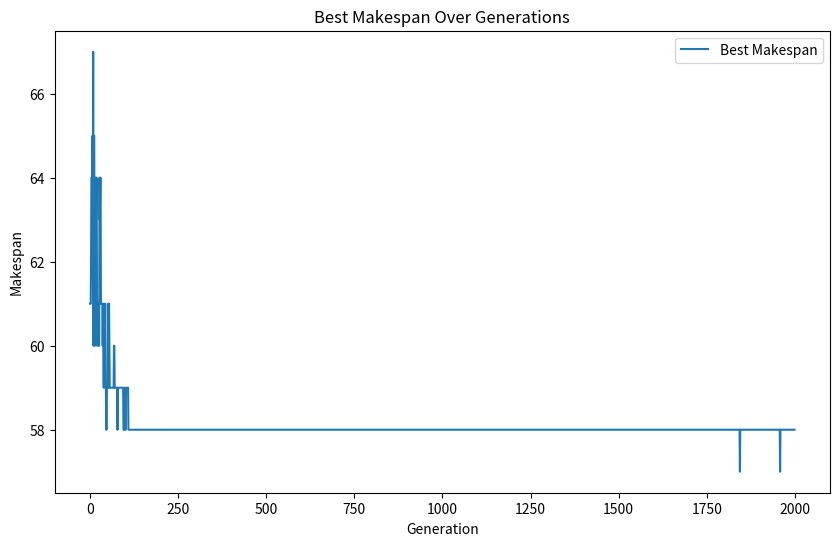
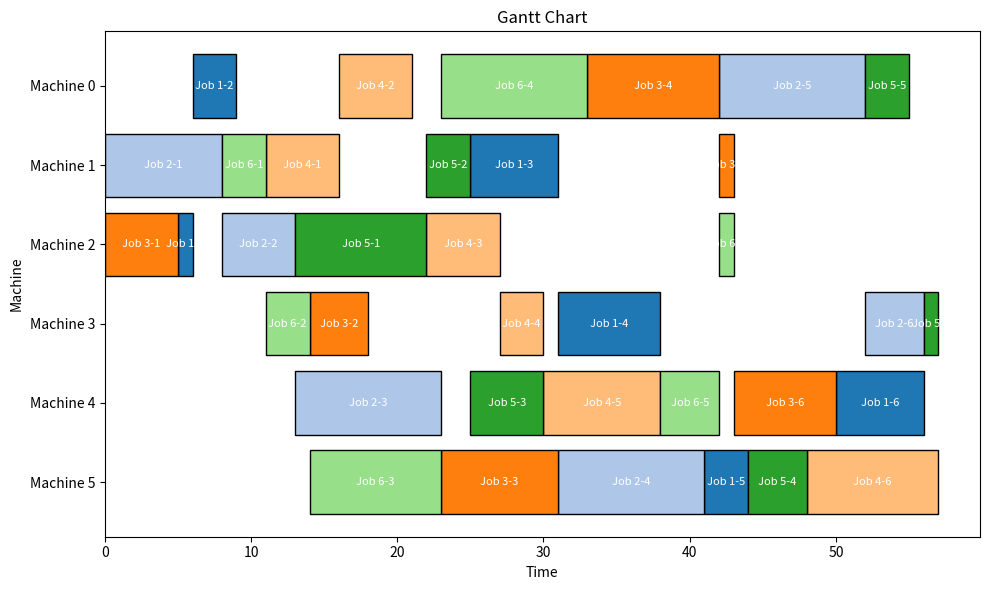

These charts were generated, in order, by the following Python code:
import numpy as np
import random
import matplotlib.pyplot as plt

# 绘制甘特图
def plot_gantt_chart(schedule, processing_data):
    num_jobs = processing_data.shape[0]
    num_machines = processing_data.shape[1] // 2
    fig, ax = plt.subplots(figsize=(10, 6))

    colors = plt.cm.tab20.colors  # 颜色映射
    for job_id, job_schedule in enumerate(schedule):
        for op_id, (start_time, machine) in enumerate(job_schedule):
            duration = processing_data[job_id, 2 * op_id + 1]
            ax.barh(y=machine, width=duration, left=start_time, height=0.8,
                    color=colors[job_id % len(colors)], edgecolor='black')
            ax.text(start_time + duration / 2, machine, f'Job {job_id + 1}-{op_id + 1}',
                    va='center', ha='center', color='white', fontsize=8)

    ax.set_xlabel('Time')
    ax.set_ylabel('Machine')
    ax.set_title('Gantt Chart')
    ax.set_yticks(range(num_machines))
    ax.set_yticklabels([f'Machine {i}' for i in range(num_machines)])
    ax.invert_yaxis()  # 机器编号从上到下
    plt.tight_layout()
    plt.show()

# 调度工件
def schedule_jobs(individual, processing_data):
    num_jobs = processing_data.shape[0]
    num_machines = processing_data.shape[1] // 2
    num_operations = num_jobs * num_machines

    machine_available_time = [0] * num_machines
    job_next_operation_idx = [0] * num_jobs
    job_available_time = [0] * num_jobs
    job_schedule = [[] for _ in range(num_jobs)]

    for operation_job_id in individual:
        op_idx = job_next_operation_idx[operation_job_id]
        if op_idx >= num_machines:
            continue  # 该作业的所有工序已调度

        machine = int(processing_data[operation_job_id, 2 * op_idx])
        duration = processing_data[operation_job_id, 2 * op_idx + 1]
        start_time = max(machine_available_time[machine], job_available_time[operation_job_id])

        job_schedule[operation_job_id].append((start_time, machine))
        machine_available_time[machine] = start_time + duration
        job_available_time[operation_job_id] = start_time + duration

        job_next_operation_idx[operation_job_id] += 1

    makespan = max(job_available_time)
    return job_schedule, makespan

# 遗传算法
def genetic_algorithm(processing_data, population_size=100, generations=2000, crossover_rate=0.8, mutation_rate=0.3):
    num_jobs = processing_data.shape[0]
    num_machines = processing_data.shape[1] // 2
    num_operations = num_jobs * num_machines

    # 初始化种群
    operations = []
    for job_id in range(num_jobs):
        operations.extend([job_id] * num_machines)

    population = [random.sample(operations, len(operations)) for _ in range(population_size)]

    best_makespan_history = []
    global_best_individual = None
    global_best_makespan = float('inf')

    # 初始化动态绘图
    plt.ion()
    fig, ax = plt.subplots(figsize=(10, 6))
    ax.set_xlabel("Generation")
    ax.set_ylabel("Makespan")
    ax.set_title("Best Makespan Over Generations")
    line, = ax.plot([], [], label="Best Makespan")
    ax.legend()

    for gen in range(generations):
        # 计算适应度
        fitness = []
        for individual in population:
            _, makespan = schedule_jobs(individual, processing_data)
            fitness.append(makespan)

        # 找出这一代的最佳个体
        best_makespan_gen = min(fitness)
        best_individual_gen = population[fitness.index(best_makespan_gen)]
        best_makespan_history.append(best_makespan_gen)

        # 更新全局最优解
        if best_makespan_gen < global_best_makespan:
            global_best_makespan = best_makespan_gen
            global_best_individual = best_individual_gen

        # 选择（锦标赛选择）
        tournament_size = 3  # 锦标赛大小，可以根据需要调整
        selected = []
        for _ in range(population_size):
            # 随机选择锦标赛参与者
            participants = random.sample(list(zip(population, fitness)), tournament_size)
            # 选择适应度最好的个体作为胜者
            winner = min(participants, key=lambda x: x[1])  # 适应度（完工时间）越小越好
            selected.append(winner[0])

        # 交叉
        new_population = []
        for i in range(0, population_size, 2):
            parent1 = selected[i]
            if i + 1 < population_size:
                parent2 = selected[i + 1]
            else:
                parent2 = selected[0]
            if random.random() < crossover_rate:
                # 均匀交叉
                child1, child2 = [], []
                counts1 = {job_id: 0 for job_id in range(num_jobs)}
                counts2 = {job_id: 0 for job_id in range(num_jobs)}
                for pos in range(len(parent1)):
                    gene1 = parent1[pos] if random.random() < 0.5 else parent2[pos]
                    gene2 = parent2[pos] if random.random() < 0.5 else parent1[pos]

                    if counts1[gene1] < num_machines:
                        child1.append(gene1)
                        counts1[gene1] += 1
                    else:
                        # 填充剩余的作业
                        for job_id in counts1:
                            if counts1[job_id] < num_machines:
                                child1.append(job_id)
                                counts1[job_id] += 1
                                break

                    if counts2[gene2] < num_machines:
                        child2.append(gene2)
                        counts2[gene2] += 1
                    else:
                        for job_id in counts2:
                            if counts2[job_id] < num_machines:
                                child2.append(job_id)
                                counts2[job_id] += 1
                                break
                new_population.extend([child1, child2])
            else:
                new_population.extend([parent1, parent2])

        # 变异
        for i in range(len(new_population)):
            if random.random() < mutation_rate:
                idx1, idx2 = random.sample(range(num_operations), 2)
                new_population[i][idx1], new_population[i][idx2] = new_population[i][idx2], new_population[i][idx1]

        # 更新种群
        population = new_population

        # 每 1000 代绘制一次曲线
        if (gen + 1) % 100 == 0:
            print(f"Generation {gen + 1}: Best makespan = {global_best_makespan}")
            ax.clear()
            ax.set_xlabel("Generation")
            ax.set_ylabel("Makespan")
            ax.set_title("Best Makespan Over Generations")
            ax.plot(range(len(best_makespan_history)), best_makespan_history, label="Best Makespan")
            ax.legend()
            plt.draw()
            plt.pause(0.1)

    plt.ioff()  # 关闭动态模式

    # 最后输出全局最优解并绘制甘特图
    print(f"Global best makespan: {global_best_makespan}")
    print(f"Best individual: {global_best_individual}")
    best_schedule, _ = schedule_jobs(global_best_individual, processing_data)
    plot_gantt_chart(best_schedule, processing_data)

    return global_best_individual, global_best_makespan

# 运行遗传算法示例
if __name__ == "__main__":
    processing_data = np.array([
        [2, 1, 0, 3, 1, 6, 3, 7, 5, 3, 4, 6],
        [1, 8, 2, 5, 4, 10, 5, 10, 0, 10, 3, 4],
        [2, 5, 3, 4, 5, 8, 0, 9, 1, 1, 4, 7],
        [1, 5, 0, 5, 2, 5, 3, 3, 4, 8, 5, 9],
        [2, 9, 1, 3, 4, 5, 5, 4, 0, 3, 3, 1],
        [1, 3, 3, 3, 5, 9, 0, 10, 4, 4, 2, 1]
    ])

    best_individual, best_makespan = genetic_algorithm(processing_data)
